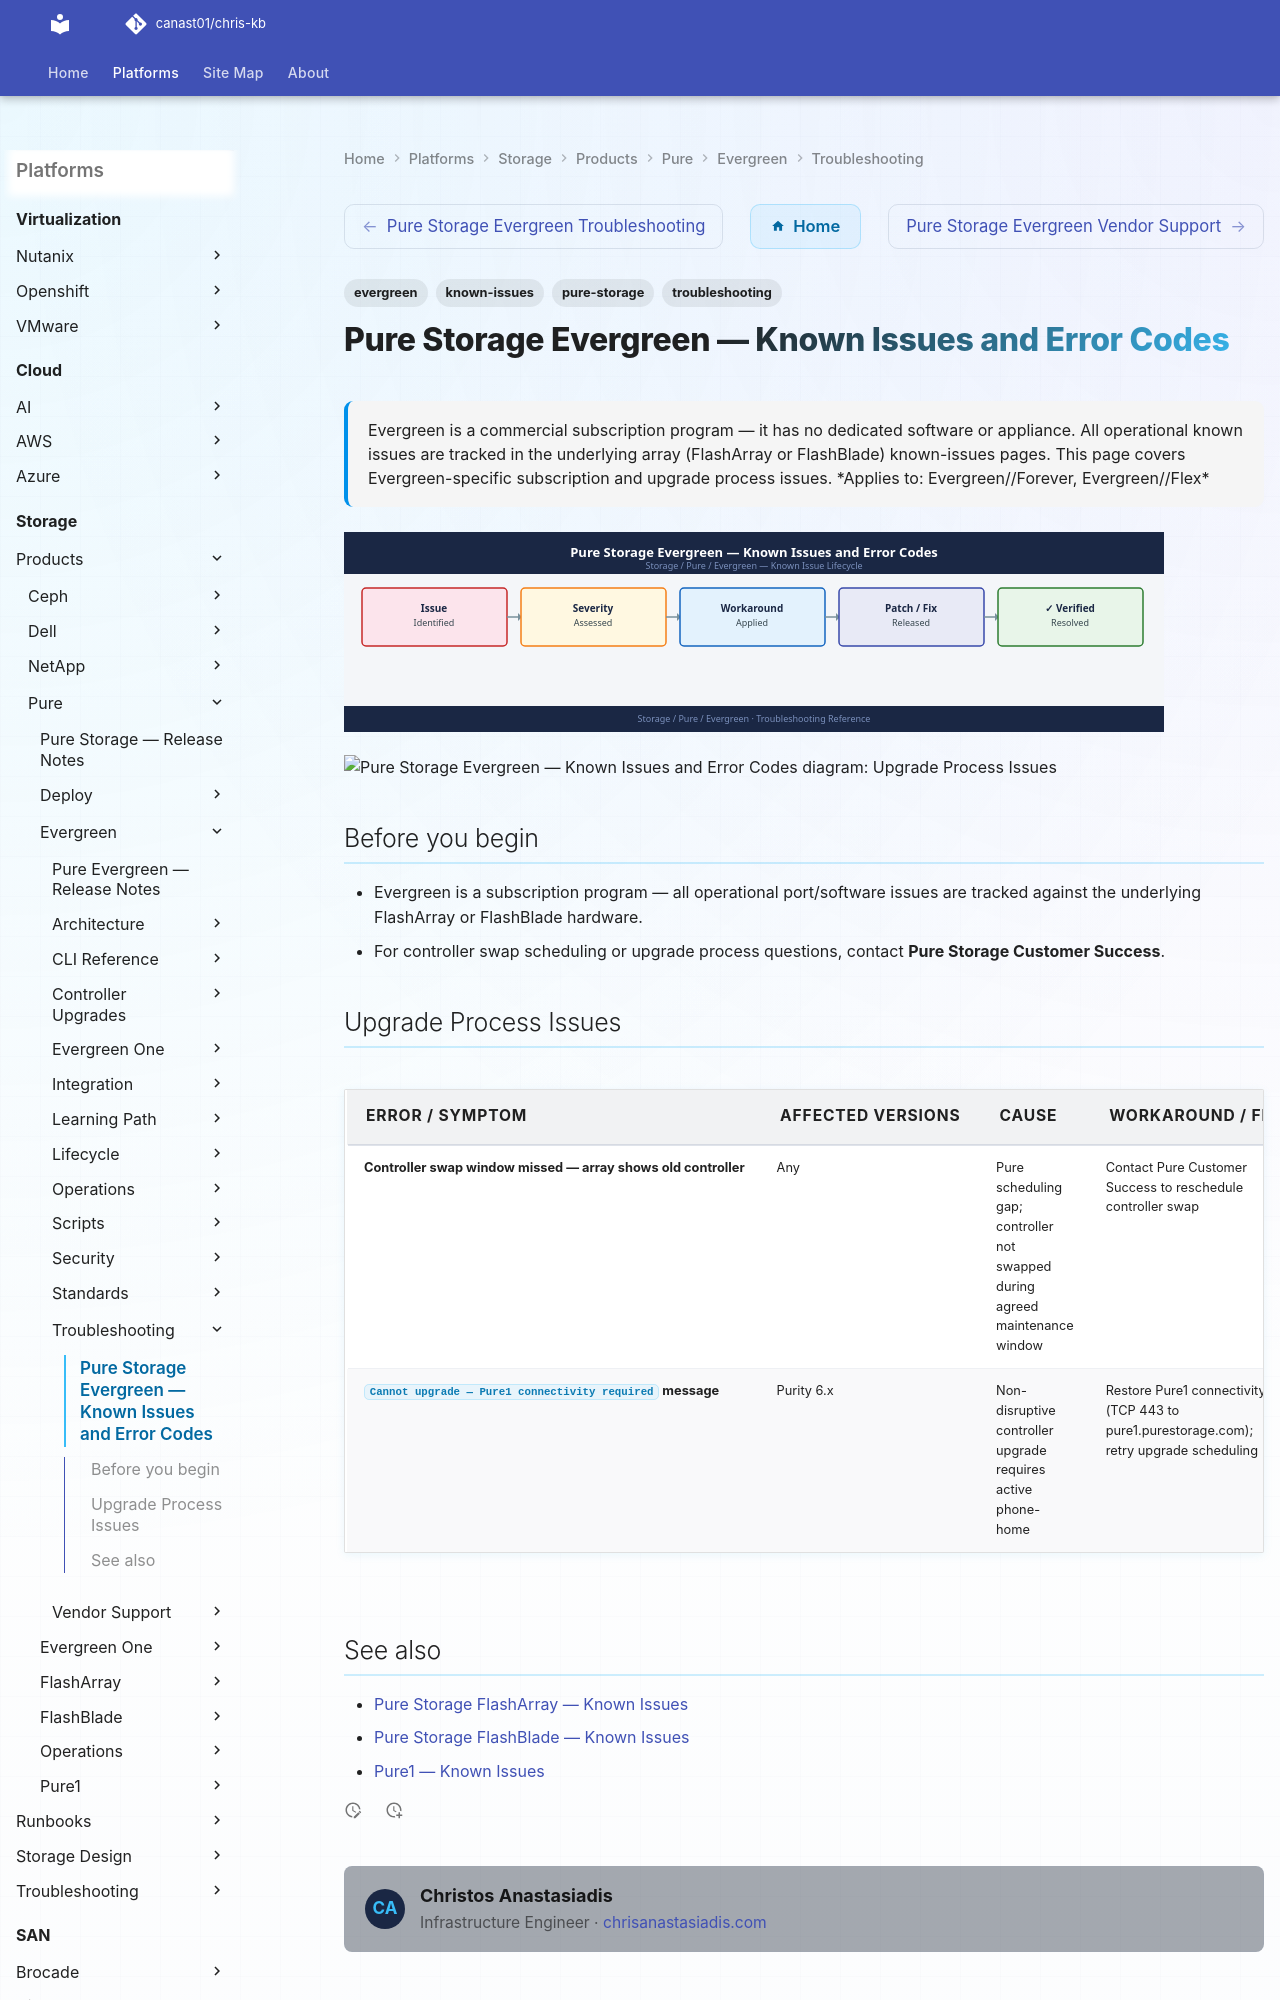

repository: canast01/chris-kb · page: storage/products/pure/evergreen/troubleshooting/known-issues/index.html · generator: mkdocs

---
tags:
  - troubleshooting
  - evergreen
  - pure-storage
  - known-issues
description: "Evergreen is a commercial subscription program — it has no dedicated software or appliance. All operational known issues are tracked in the underlying..."
---
